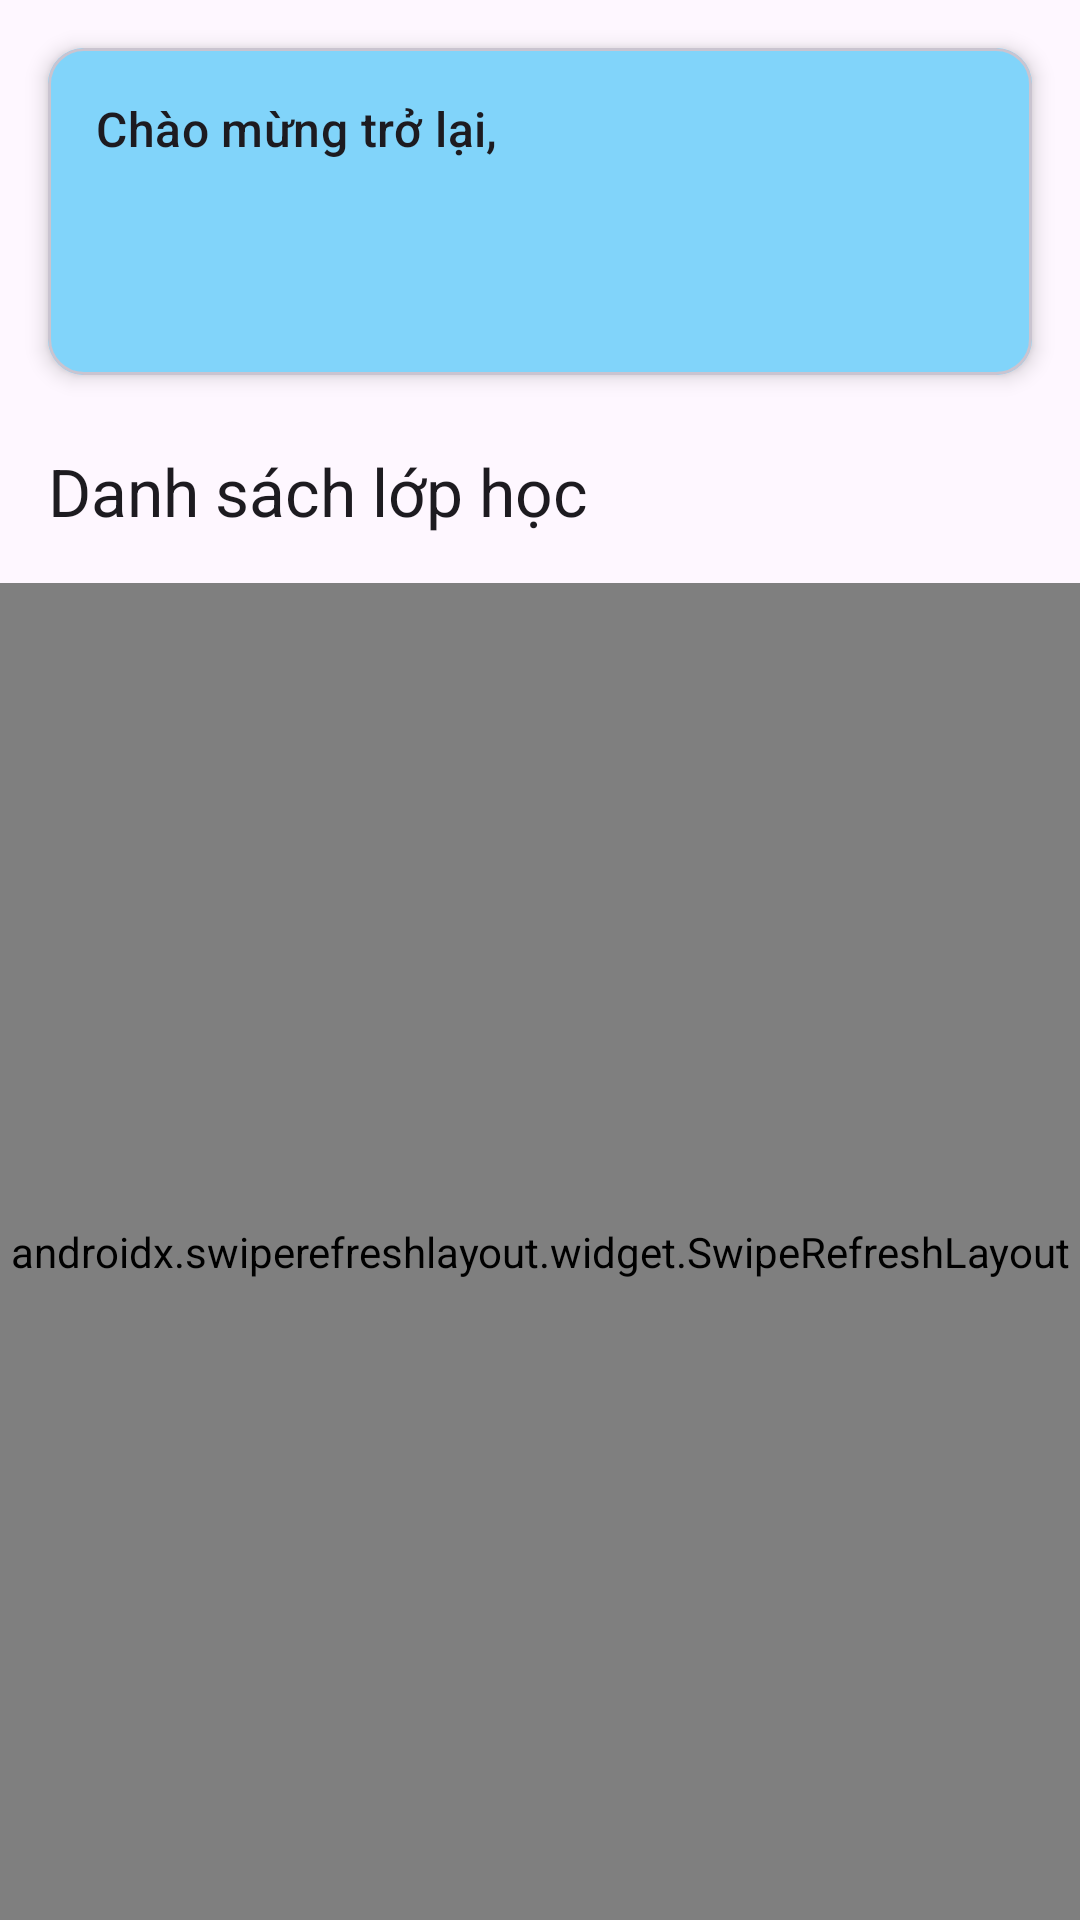

Write the Android layout XML for this screen, with the resource values it uses.
<!-- AndroidManifest.xml: application theme Theme.ỨngDụngĐiểmDanhSinhViên -->
<!-- res/layout/fragment_home.xml -->
<?xml version="1.0" encoding="utf-8"?>
<androidx.constraintlayout.widget.ConstraintLayout xmlns:android="http://schemas.android.com/apk/res/android"
    xmlns:app="http://schemas.android.com/apk/res-auto"
    xmlns:tools="http://schemas.android.com/tools"
    android:layout_width="match_parent"
    android:layout_height="match_parent"
    android:backgroundTint="#97B2F0"
    tools:context="com.example.diemdanhsinhvien.fragment.HomeFragment">

    <com.google.android.material.card.MaterialCardView
        android:id="@+id/cardWelcome"
        android:layout_width="0dp"
        android:layout_height="wrap_content"
        android:layout_marginStart="16dp"
        android:layout_marginTop="16dp"
        android:layout_marginEnd="16dp"
        app:cardElevation="4dp"
        app:layout_constraintEnd_toEndOf="parent"
        app:layout_constraintStart_toStartOf="parent"
        app:layout_constraintTop_toTopOf="parent">

        <LinearLayout
            android:layout_width="match_parent"
            android:layout_height="wrap_content"
            android:background="@color/light_blue"
            android:orientation="vertical"
            android:padding="16dp">

            <TextView
                android:id="@+id/textViewGreeting"
                android:layout_width="wrap_content"
                android:layout_height="wrap_content"
                android:text="@string/welcome_back"
                android:textAppearance="?attr/textAppearanceTitleMedium"
                tools:text="Chào buổi sáng," />

            <TextView
                android:id="@+id/textViewLecturerName"
                android:layout_width="wrap_content"
                android:layout_height="wrap_content"
                android:layout_marginTop="4dp"
                android:textAppearance="?attr/textAppearanceHeadlineSmall"
                android:textStyle="bold"
                tools:text="GV. Nguyễn Văn A" />

            <TextView
                android:id="@+id/textViewLecturerId"
                android:layout_width="wrap_content"
                android:layout_height="wrap_content"
                android:textAppearance="?attr/textAppearanceBodyMedium"
                android:textColor="?android:attr/textColorSecondary"
                tools:text="MGV: 12345678" />

        </LinearLayout>
    </com.google.android.material.card.MaterialCardView>

    <ProgressBar
        android:id="@+id/progressBar"
        android:layout_width="wrap_content"
        android:layout_height="wrap_content"
        android:visibility="gone"
        app:layout_constraintBottom_toBottomOf="parent"
        app:layout_constraintEnd_toEndOf="parent"
        app:layout_constraintStart_toStartOf="parent"
        app:layout_constraintTop_toTopOf="parent"
        tools:visibility="visible" />

    <TextView
        android:id="@+id/textViewTodayScheduleTitle"
        android:layout_width="match_parent"
        android:layout_height="wrap_content"
        android:layout_marginHorizontal="16dp"
        android:layout_marginTop="24dp"
        android:text="@string/class_list"
        android:textAppearance="?attr/textAppearanceTitleLarge"
        app:layout_constraintStart_toStartOf="parent"
        app:layout_constraintTop_toBottomOf="@id/cardWelcome" />

    <androidx.appcompat.widget.SearchView
        android:id="@+id/searchViewClasses"
        android:layout_width="0dp"
        android:layout_height="wrap_content"
        android:layout_marginHorizontal="16dp"
        android:layout_marginTop="8dp"
        android:visibility="gone"
        app:iconifiedByDefault="false"
        app:layout_constraintEnd_toEndOf="parent"
        app:layout_constraintStart_toStartOf="parent"
        app:layout_constraintTop_toBottomOf="@id/textViewTodayScheduleTitle"
        app:queryHint="@string/search_class_hint"
        tools:visibility="visible" />

    <androidx.swiperefreshlayout.widget.SwipeRefreshLayout
        android:id="@+id/swipeRefreshLayout"
        android:layout_width="0dp"
        android:layout_height="0dp"
        app:layout_constraintBottom_toBottomOf="parent"
        app:layout_constraintEnd_toEndOf="parent"
        app:layout_constraintStart_toStartOf="parent"
        app:layout_constraintTop_toBottomOf="@id/searchViewClasses"
        android:layout_marginTop="16dp">

        <androidx.recyclerview.widget.RecyclerView
            android:id="@+id/recyclerViewClasses"
            android:layout_width="match_parent"
            android:layout_height="match_parent"
            android:clipToPadding="false"
            android:paddingBottom="88dp"
            app:layoutManager="androidx.recyclerview.widget.LinearLayoutManager"
            tools:itemCount="3"
            tools:listitem="@layout/lecturer_class_item" />
    </androidx.swiperefreshlayout.widget.SwipeRefreshLayout>

    <TextView
        android:id="@+id/textViewNoClasses"
        android:layout_width="0dp"
        android:layout_height="wrap_content"
        android:layout_marginStart="16dp"
        android:layout_marginTop="16dp"
        android:layout_marginEnd="16dp"
        android:text="@string/no_classes_message"
        android:textAppearance="?attr/textAppearanceBodyLarge"
        android:visibility="gone"
        app:layout_constraintEnd_toEndOf="parent"
        app:layout_constraintStart_toStartOf="parent"
        app:layout_constraintTop_toBottomOf="@id/searchViewClasses"
        tools:visibility="visible" />
</androidx.constraintlayout.widget.ConstraintLayout>
<!-- res/layout/lecturer_class_item.xml (included above) -->
<androidx.cardview.widget.CardView xmlns:android="http://schemas.android.com/apk/res/android"
    xmlns:app="http://schemas.android.com/apk/res-auto"
    xmlns:tools="http://schemas.android.com/tools"
    android:layout_width="match_parent"
    android:layout_height="wrap_content"
    app:cardCornerRadius="8dp"
    app:cardElevation="4dp"
    android:layout_marginVertical="4dp"
    android:layout_marginHorizontal="8dp">

    <LinearLayout
        android:layout_width="match_parent"
        android:layout_height="wrap_content"
        android:orientation="vertical"
        android:padding="16dp">

        <TextView
            android:id="@+id/textViewCourseName"
            android:layout_width="match_parent"
            android:layout_height="wrap_content"
            android:textAppearance="?attr/textAppearanceTitleLarge"
            android:textColor="?attr/colorPrimary"
            tools:text="Lập trình Android Nâng cao" />

        <TextView
            android:id="@+id/textViewClassCode"
            android:layout_width="match_parent"
            android:layout_height="wrap_content"
            android:layout_marginTop="4dp"
            android:textAppearance="?attr/textAppearanceBody2"
            tools:text="Mã lớp: IT17301" />

        <TextView
            android:id="@+id/textViewCourseId"
            android:layout_width="match_parent"
            android:layout_height="wrap_content"
            android:layout_marginTop="4dp"
            android:textAppearance="?attr/textAppearanceBody2"
            tools:text="Mã HP: AND103" />

        <LinearLayout
            android:layout_width="match_parent"
            android:layout_height="wrap_content"
            android:layout_marginTop="4dp"
            android:gravity="center_vertical"
            android:orientation="horizontal">

            <TextView
                android:id="@+id/textViewSemester"
                android:layout_width="wrap_content"
                android:layout_height="wrap_content"
                android:textAppearance="?attr/textAppearanceBody2"
                tools:text="Kỳ học: 20231" />

            <TextView
                android:id="@+id/textViewStudentCount"
                android:layout_width="wrap_content"
                android:layout_height="wrap_content"
                android:layout_marginStart="16dp"
                android:drawablePadding="4dp"
                android:gravity="center_vertical"
                android:textAppearance="?attr/textAppearanceBody2"
                app:drawableStartCompat="@drawable/ic_people"
                tools:text="45" />
        </LinearLayout>

        <Button
            android:id="@+id/buttonStartAttendance"
            style="?attr/materialButtonOutlinedStyle"
            android:layout_width="match_parent"
            android:layout_height="wrap_content"
            android:layout_marginTop="16dp"
            android:visibility="gone"
            android:text="@string/start_attendance"
            app:icon="@drawable/ic_checklist" />

        <Button
            android:id="@+id/buttonExportReport"
            style="?attr/materialButtonOutlinedStyle"
            android:layout_width="match_parent"
            android:layout_height="wrap_content"
            android:layout_marginTop="8dp"
            android:visibility="gone"
            android:text="@string/export_report"
            app:icon="@drawable/ic_export" />

         <Button
            android:id="@+id/buttonStartQRAttendance"
            style="?attr/materialButtonOutlinedStyle"
            android:layout_width="match_parent"
            android:layout_height="wrap_content"
            android:layout_marginTop="8dp"
            android:text="Điểm danh bằng QR"
            app:icon="@drawable/ic_qr_code" />

    </LinearLayout>
</androidx.cardview.widget.CardView>
<!-- resources referenced by this layout -->
<resources>
  <color name="light_blue">#81D4FA</color>
  <!-- drawable ic_checklist (drawable) -->
  <vector xmlns:android="http://schemas.android.com/apk/res/android"
      android:width="24dp"
      android:height="24dp"
      android:viewportWidth="24"
      android:viewportHeight="24"
      android:tint="?attr/colorPrimary">
    <path
        android:fillColor="@android:color/white"
        android:pathData="M9,17l3,-2.94c-0.39,-0.04 -0.68,-0.06 -1,-0.06 -2.67,0 -8,1.34 -8,4v2h9l-3,-3zM11,12c2.21,0 4,-1.79 4,-4s-1.79,-4 -4,-4 -4,1.79 -4,4 1.79,4 4,4zM11,6c1.1,0 2,0.9 2,2s-0.9,2 -2,2 -2,-0.9 -2,-2 0.9,-2 2,-2zM20.36,18.28l-2.83,-2.83 -1.41,1.41 2.83,2.83 5.66,-5.66 -1.41,-1.41 -4.25,4.25z"/>
  </vector>
  <!-- drawable ic_people (drawable) -->
  <vector xmlns:android="http://schemas.android.com/apk/res/android"
      android:width="18dp"
      android:height="18dp"
      android:viewportWidth="24"
      android:viewportHeight="24"
      android:tint="?android:attr/textColorSecondary">
    <path
        android:fillColor="@android:color/white"
        android:pathData="M16,11c1.66,0 2.99,-1.34 2.99,-3S17.66,5 16,5c-1.66,0 -3,1.34 -3,3s1.34,3 3,3zM8,11c1.66,0 2.99,-1.34 2.99,-3S9.66,5 8,5C6.34,5 5,6.34 5,8s1.34,3 3,3zM8,13c-2.33,0 -7,1.17 -7,3.5V19h14v-2.5C15,14.17 10.33,13 8,13zM16,13c-0.29,0 -0.62,0.02 -0.97,0.05 1.16,0.84 1.97,1.97 1.97,3.45V19h6v-2.5C23,14.17 18.33,13 16,13z"/>
  </vector>
  <string name="class_list">Danh sách lớp học</string>
  <string name="export_report">Xuất file Excel</string>
  <string name="no_classes_message">Chưa có lớp học nào</string>
  <string name="search_class_hint">Tìm kiếm lớp học</string>
  <string name="start_attendance">Điểm danh</string>
  <string name="welcome_back">Chào mừng trở lại,</string>
  <style name="Theme.ỨngDụngĐiểmDanhSinhViên" parent="Base.Theme.ỨngDụngĐiểmDanhSinhViên" />
  <style name="Base.Theme.ỨngDụngĐiểmDanhSinhViên" parent="Theme.Material3.DayNight.NoActionBar">
          <item name="colorPrimary">@color/blue</item>
          <item name="colorPrimaryVariant">@color/dark_blue</item>
          <item name="colorOnPrimary">@color/white</item>
          <item name="colorSecondary">@color/light_blue</item>
          <item name="colorSecondaryVariant">@color/blue</item>
          <item name="colorOnSecondary">@color/black</item>
          <item name="android:statusBarColor">?attr/colorPrimary</item>
      </style>
  <color name="blue">#078CF2</color>
  <color name="dark_blue">#0D3DF2</color>
  <color name="white">#FFFFFFFF</color>
  <color name="black">#FF000000</color>
</resources>
